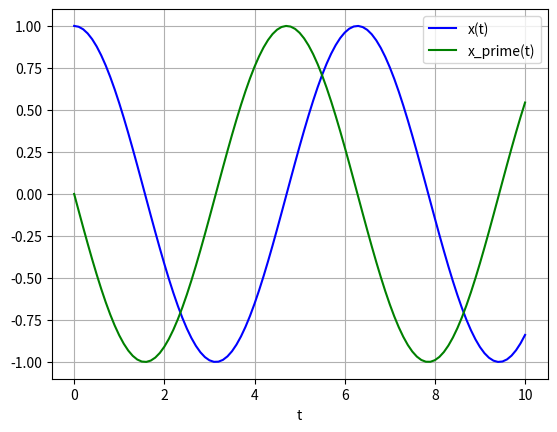

Write the Python code that produced this figure.
import numpy as np
from scipy.integrate import odeint
import matplotlib.pyplot as plt


# x''(t)   + x(t)) = 0
# a'(t) = b(t)
# b'(t) = -b*omega(t) - c*sin(theta(t))

def func(y, t):
    a, b = y
    dydt = [b, -a]
    return dydt


y0 = [1, 0.0]

t = np.linspace(0, 10, 101)

sol = odeint(func, y0, t)

plt.plot(t, sol[:, 0], 'b', label='x(t)')
plt.plot(t, sol[:, 1], 'g', label='x_prime(t)')
plt.legend(loc='best')
plt.xlabel('t')
plt.grid()
plt.show()

